Photos from the image-classification dataset "patchwise_dataset" in the GitHub repository Vejni/Capsules. Its 3 classes are: grade 1, grade 2, grade 3.

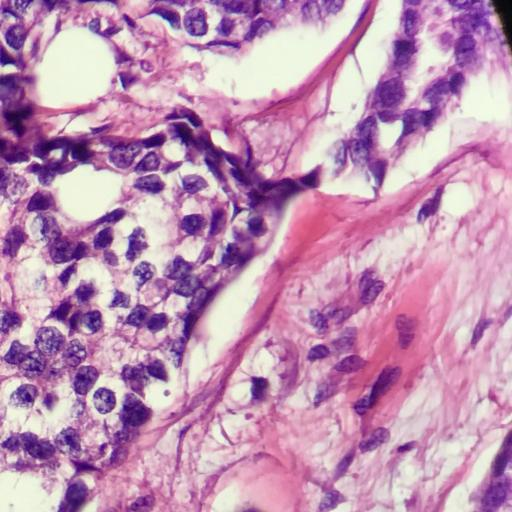
Label: grade 1

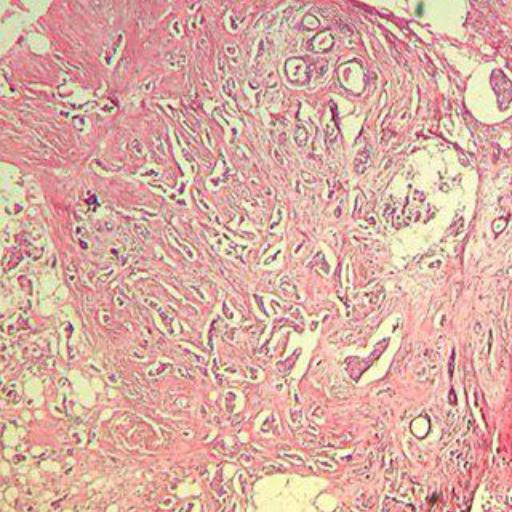
Label: grade 2

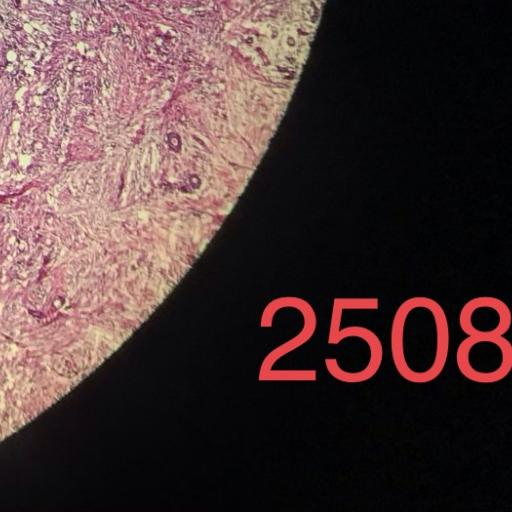
Label: grade 2

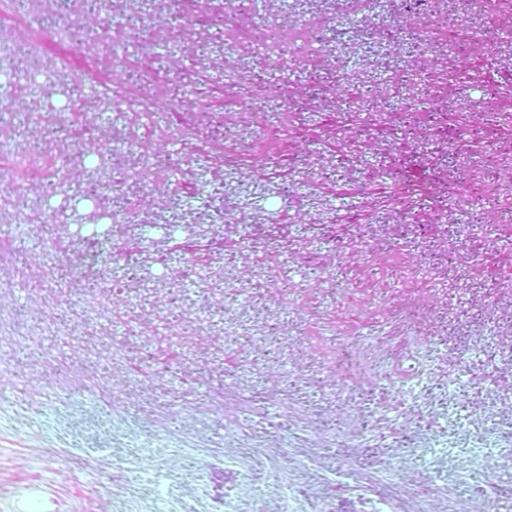
Label: grade 3

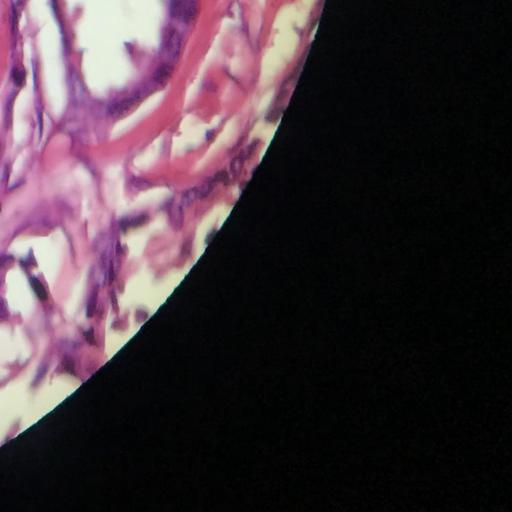
Label: grade 1

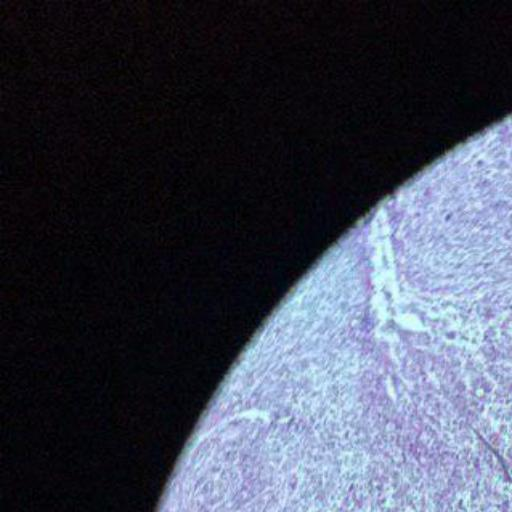
Label: grade 3
